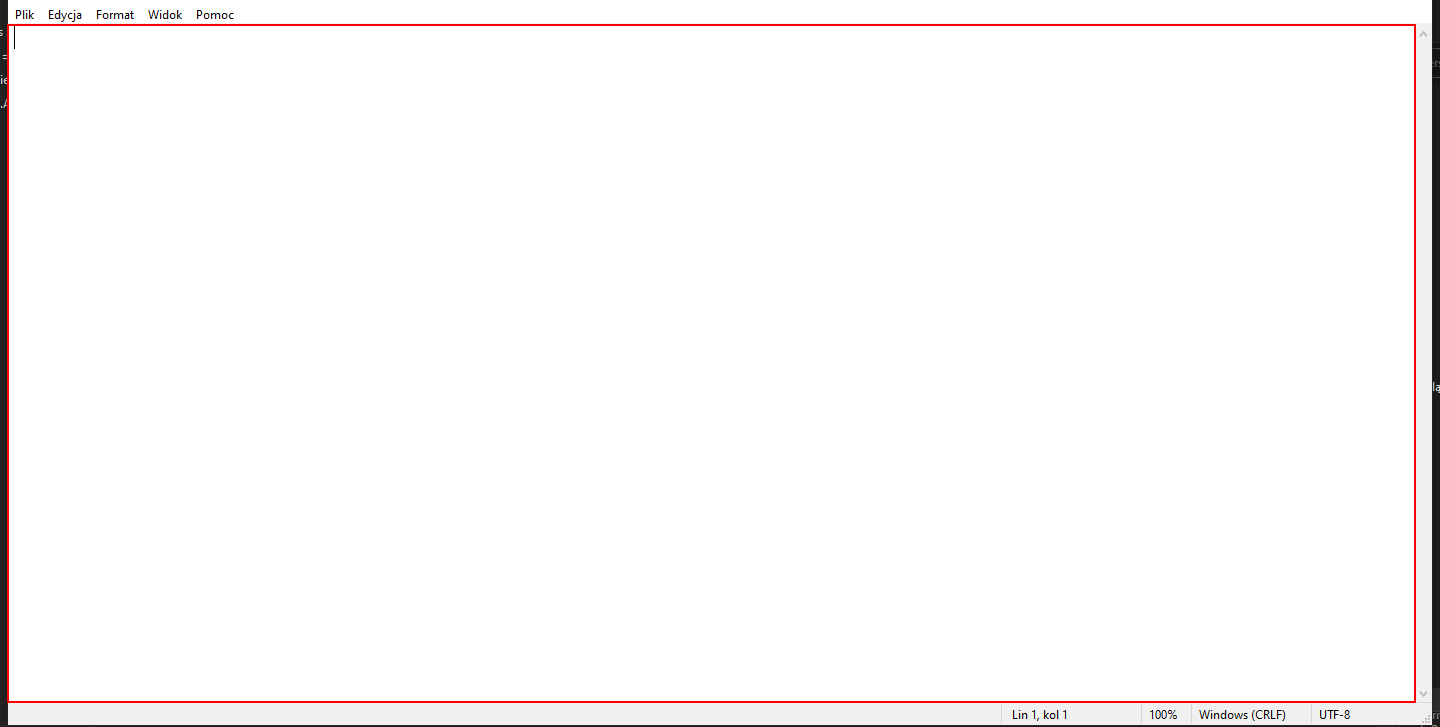
Workflow: Main

Step 1: type a value into the editable text 'Edytor tekstów' in window 'Bez tytułu - Notatnik' (notepad.exe)
